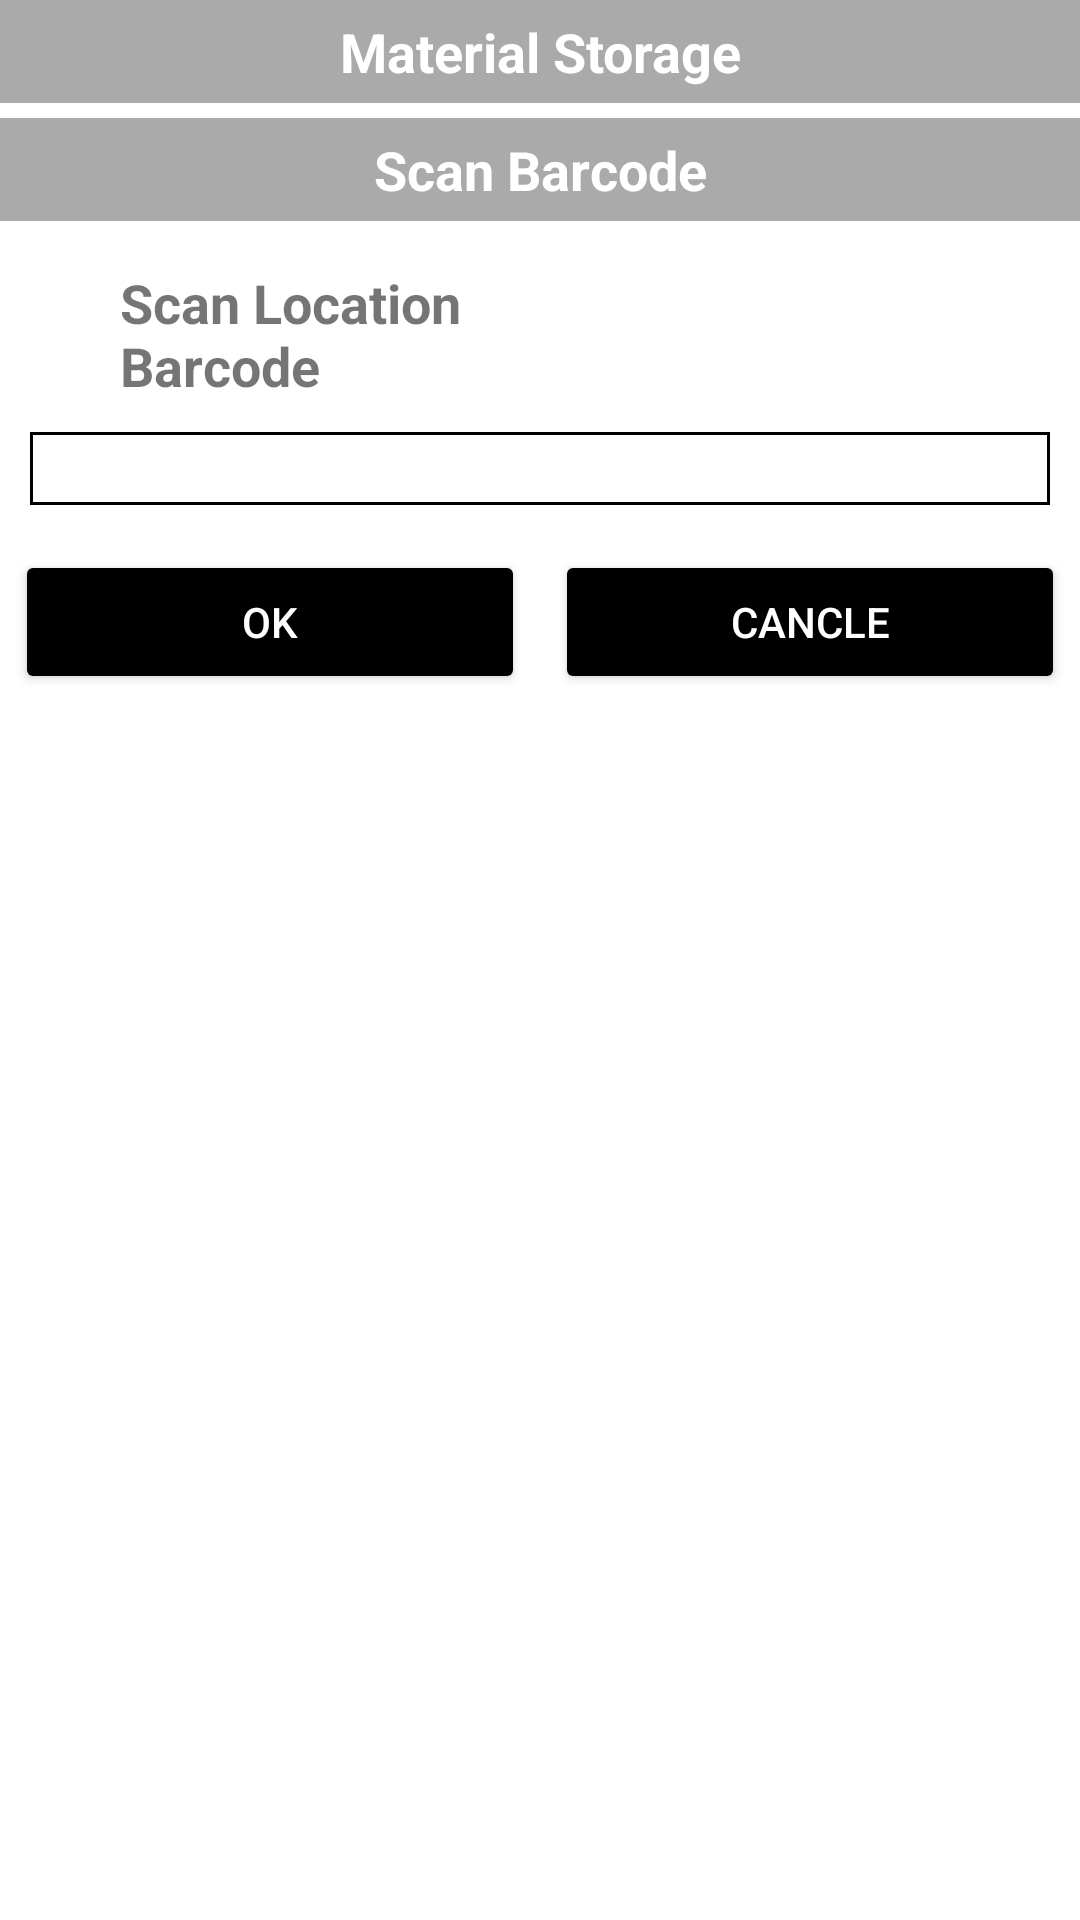

Reconstruct the res/layout file that produces this screen, plus the resources it refers to.
<!-- AndroidManifest.xml: application theme Theme.WMS_extended -->
<!-- res/layout/activity_store_material_location_scan.xml -->
<?xml version="1.0" encoding="utf-8"?>
<LinearLayout xmlns:android="http://schemas.android.com/apk/res/android"
    xmlns:tools="http://schemas.android.com/tools"
    android:layout_width="match_parent"
    android:layout_height="wrap_content"
    android:orientation="vertical"
    tools:context=".materialrequest_getnewjob">

    <TextView
        android:layout_width="match_parent"
        android:layout_height="wrap_content"
        android:layout_marginBottom="5dp"
        android:background="@android:color/darker_gray"
        android:gravity="center"
        android:padding="5dp"
        android:text="Material Storage"
        android:textColor="@android:color/white"
        android:textSize="18dp"
        android:textStyle="bold" />

    <TextView
        android:layout_width="match_parent"
        android:layout_height="wrap_content"
        android:layout_marginBottom="5dp"
        android:background="@android:color/darker_gray"
        android:gravity="center"
        android:padding="5dp"
        android:text="Scan Barcode"
        android:textColor="@android:color/white"
        android:textSize="18dp"
        android:textStyle="bold" />

    <LinearLayout
        android:layout_width="match_parent"
        android:layout_height="wrap_content"
        android:layout_marginTop="10dp"
        android:orientation="horizontal"
        android:weightSum="2">

        <TextView
            android:layout_width="match_parent"
            android:layout_height="wrap_content"
            android:layout_gravity="center"
            android:layout_marginStart="40dp"
            android:layout_weight="1"
            android:gravity="start"
            android:text="Scan Location Barcode"
            android:textSize="18dp"
            android:textStyle="bold" />

        <ImageView
            android:id="@+id/Store_Material_Scan_Barcode_ImgBtn"
            android:layout_width="match_parent"
            android:layout_height="wrap_content"
            android:layout_marginTop="-5dp"
            android:layout_marginEnd="40dp"
            android:layout_marginBottom="-5dp"
            android:layout_weight="1"
            android:gravity="center"
            android:src="@drawable/barcode" />
    </LinearLayout>

    <LinearLayout
        android:layout_width="match_parent"
        android:layout_height="wrap_content"
        android:gravity="center"
        android:orientation="horizontal">

        <EditText
            android:id="@+id/resultEditText"
            android:layout_width="0dp"
            android:layout_height="wrap_content"
            android:layout_gravity="center"
            android:layout_margin="10dp"
            android:layout_weight="1"
            android:background="@drawable/material_request_textfield_box"
            android:gravity="center" />

    </LinearLayout>


    <LinearLayout
        android:layout_width="match_parent"
        android:layout_height="wrap_content">

        <Button
            android:id="@+id/Store_Material_Done_Location_btn"
            android:layout_width="0dp"
            android:layout_height="wrap_content"
            android:layout_margin="5dp"
            android:layout_weight="1"
            android:backgroundTint="@color/black"
            android:text="ok"
            android:textColor="@android:color/white" />

        <Button
            android:id="@+id/Store_Material_Cancel_Location_btn"
            android:layout_width="0dp"
            android:layout_height="wrap_content"
            android:layout_margin="5dp"
            android:layout_weight="1"
            android:backgroundTint="@color/black"
            android:text="cancle"
            android:textColor="@android:color/white" />
    </LinearLayout>
</LinearLayout>
<!-- resources referenced by this layout -->
<resources>
  <color name="black">#FF000000</color>
  <!-- drawable material_request_textfield_box (drawable) -->
  <?xml version="1.0" encoding="utf-8"?>
  <shape xmlns:android="http://schemas.android.com/apk/res/android" android:shape="rectangle">
      <corners android:radius="0dp"/>
      <padding android:left="0dp" android:right="0dp" android:top="0dp" android:bottom="0dp"/>
      <stroke android:width="1dp" android:color="@color/colorPrimary"/>
      <solid android:color="@android:color/transparent"/>
  </shape>
  <style name="Theme.WMS_extended" parent="Theme.MaterialComponents.DayNight.NoActionBar">
          
          <item name="colorPrimary">@color/purple_500</item>
          <item name="colorPrimaryVariant">@color/purple_700</item>
          <item name="colorOnPrimary">@color/white</item>
          
          <item name="colorSecondary">@color/teal_200</item>
          <item name="colorSecondaryVariant">@color/teal_700</item>
          <item name="colorOnSecondary">@color/black</item>
          
          <item name="android:statusBarColor" tools:targetApi="l">?attr/colorPrimaryVariant</item>
          
      </style>
  <color name="colorPrimary">#FF000000</color>
  <color name="purple_500">#FF6200EE</color>
  <color name="purple_700">#FF3700B3</color>
  <color name="white">#FFFFFFFF</color>
  <color name="teal_200">#FF03DAC5</color>
  <color name="teal_700">#FF018786</color>
</resources>
